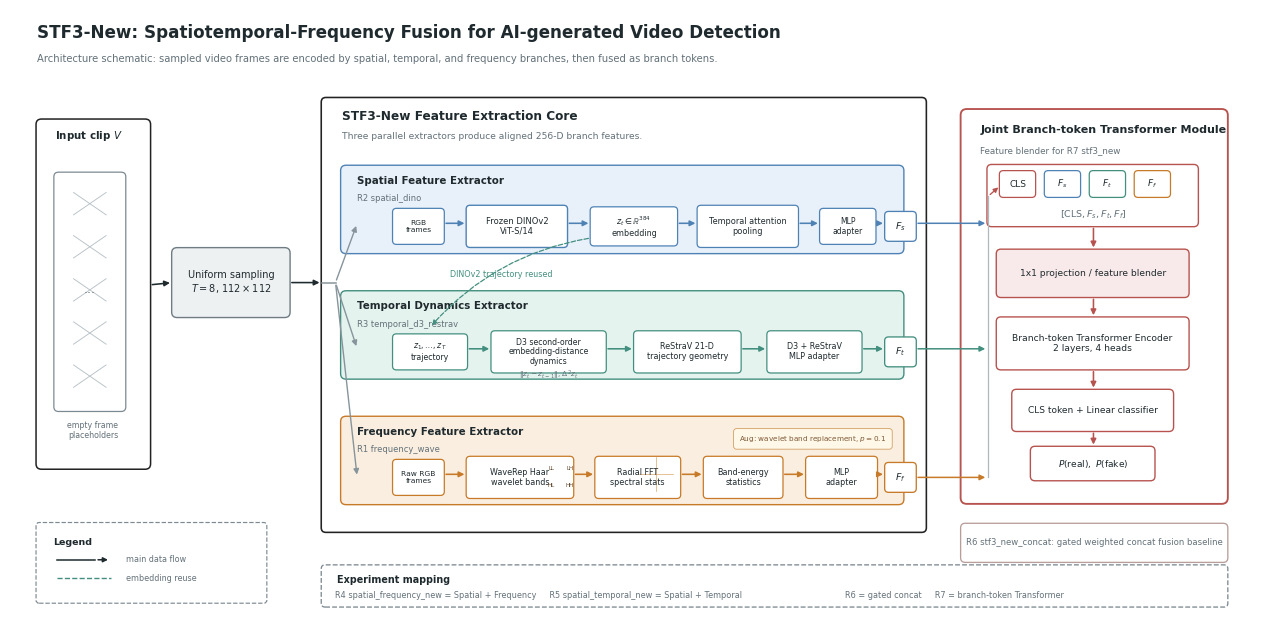

Python code for this plot:
from pathlib import Path

import matplotlib as mpl
import matplotlib.pyplot as plt
from matplotlib.patches import Circle, FancyArrowPatch, FancyBboxPatch, Rectangle


mpl.rcParams.update(
    {
        "font.family": "sans-serif",
        "font.sans-serif": ["Arial", "Helvetica", "DejaVu Sans", "sans-serif"],
        "svg.fonttype": "none",
        "pdf.fonttype": 42,
        "font.size": 7.2,
        "figure.facecolor": "white",
        "savefig.facecolor": "white",
    }
)


OUT_DIR = Path("outputs/figures/stf3_new_architecture_optimized")
BASE = OUT_DIR / "stf3_new_architecture_optimized"


C = {
    "ink": "#1F2A2E",
    "muted": "#637179",
    "line": "#1F2A2E",
    "soft_line": "#87949B",
    "panel": "#F8F9F9",
    "spatial": "#E8F1FA",
    "spatial_edge": "#4F82B4",
    "temporal": "#E5F3EF",
    "temporal_edge": "#438F7F",
    "frequency": "#FAEEE0",
    "frequency_edge": "#C77A28",
    "fusion": "#F8EAEA",
    "fusion_edge": "#B7534F",
    "gray": "#EEF1F2",
    "yellow": "#FFF3C9",
    "white": "#FFFFFF",
}


def rounded(ax, x, y, w, h, text="", fc="#FFFFFF", ec="#222222", lw=1.0, fs=7.0,
            weight="normal", radius=0.08, ls="-", color=None, z=2):
    patch = FancyBboxPatch(
        (x, y),
        w,
        h,
        boxstyle=f"round,pad=0.014,rounding_size={radius}",
        facecolor=fc,
        edgecolor=ec,
        linewidth=lw,
        linestyle=ls,
        zorder=z,
    )
    ax.add_patch(patch)
    if text:
        ax.text(
            x + w / 2,
            y + h / 2,
            text,
            ha="center",
            va="center",
            fontsize=fs,
            fontweight=weight,
            color=color or C["ink"],
            linespacing=1.12,
            zorder=z + 1,
        )
    return patch


def label(ax, x, y, text, fs=7.0, weight="normal", color=None, ha="center", va="center", style="normal"):
    ax.text(
        x,
        y,
        text,
        ha=ha,
        va=va,
        fontsize=fs,
        fontweight=weight,
        color=color or C["ink"],
        linespacing=1.12,
        fontstyle=style,
    )


def arrow(ax, xy1, xy2, color=None, lw=1.15, ms=8, rad=0.0, ls="-", z=10):
    ax.add_patch(
        FancyArrowPatch(
            xy1,
            xy2,
            arrowstyle="-|>",
            mutation_scale=ms,
            linewidth=lw,
            color=color or C["line"],
            shrinkA=2,
            shrinkB=2,
            connectionstyle=f"arc3,rad={rad}",
            linestyle=ls,
            zorder=z,
        )
    )


def blank_clip(ax, x, y, w=0.58, h=0.45, n=5):
    rounded(ax, x - 0.16, y - 0.22, w + 0.32, n * 0.56 + 0.28, "", "#FFFFFF", "#7D8A91", 0.9, radius=0.06)
    for i in range(n):
        yy = y + (n - 1 - i) * 0.56
        ax.add_patch(Rectangle((x, yy), w, h, facecolor="#F4F6F7", edgecolor="#8A969C", linewidth=0.75))
        ax.plot([x + 0.08, x + w - 0.08], [yy + 0.08, yy + h - 0.08], color="#B7C1C6", lw=0.65)
        ax.plot([x + 0.08, x + w - 0.08], [yy + h - 0.08, yy + 0.08], color="#B7C1C6", lw=0.65)
        if i == 2:
            label(ax, x + w / 2, yy + h / 2, "...", fs=9.0, color=C["muted"])


def frame_stack_icon(ax, x, y, edge="#7D8A91"):
    for i, dx in enumerate([0.12, 0.06, 0.0]):
        ax.add_patch(Rectangle((x + dx, y - dx), 0.46, 0.34, facecolor="#F7F8F8", edgecolor=edge, linewidth=0.65))


def conv_stack(ax, x, y, color, n=4, label_text=""):
    for i in range(n):
        ax.add_patch(Rectangle((x + i * 0.08, y + i * 0.025), 0.25, 0.44, facecolor=color, edgecolor="#56636A", linewidth=0.55))
    if label_text:
        label(ax, x + 0.42, y - 0.08, label_text, fs=5.5, color=C["muted"])


def vector_icon(ax, x, y, color, n=6):
    for i in range(n):
        h = 0.13 + (i % 3) * 0.08
        ax.add_patch(Rectangle((x + i * 0.11, y), 0.07, h, facecolor=color, edgecolor="#56636A", linewidth=0.45))


def wavelet_icon(ax, x, y):
    colors = ["#F1D7B9", "#E9C08C", "#D9A76B", "#C88843"]
    labels = ["LL", "LH", "HL", "HH"]
    for i in range(2):
        for j in range(2):
            idx = i * 2 + j
            ax.add_patch(Rectangle((x + j * 0.24, y + (1 - i) * 0.21), 0.21, 0.18, facecolor=colors[idx], edgecolor="#7C5B37", linewidth=0.5))
            label(ax, x + j * 0.24 + 0.105, y + (1 - i) * 0.21 + 0.09, labels[idx], fs=4.1, color="#5E4228")


def fft_icon(ax, x, y):
    ax.add_patch(Circle((x + 0.25, y + 0.22), 0.22, facecolor="#FFFFFF", edgecolor=C["frequency_edge"], linewidth=0.7))
    for r in [0.07, 0.14]:
        ax.add_patch(Circle((x + 0.25, y + 0.22), r, facecolor="none", edgecolor="#D9A76B", linewidth=0.55))
    ax.plot([x + 0.03, x + 0.47], [y + 0.22, y + 0.22], color="#D9A76B", lw=0.5)
    ax.plot([x + 0.25, x + 0.25], [y + 0.00, y + 0.44], color="#D9A76B", lw=0.5)


def token(ax, x, y, text, ec, fc="#FFFFFF", w=0.42):
    rounded(ax, x, y, w, 0.32, text, fc, ec, 0.9, fs=6.5, radius=0.05)


def main():
    OUT_DIR.mkdir(parents=True, exist_ok=True)
    fig, ax = plt.subplots(figsize=(16.2, 8.0), dpi=220)
    ax.set_xlim(0, 16.2)
    ax.set_ylim(0, 8.0)
    ax.axis("off")

    label(ax, 0.35, 7.70, "STF3-New: Spatiotemporal-Frequency Fusion for AI-generated Video Detection",
          fs=12.1, weight="bold", ha="left")
    label(ax, 0.35, 7.36,
          "Architecture schematic: sampled video frames are encoded by spatial, temporal, and frequency branches, then fused as branch tokens.",
          fs=7.2, color=C["muted"], ha="left")

    # Input column.
    rounded(ax, 0.35, 2.05, 1.45, 4.52, "", "#FFFFFF", "#222222", 1.1, radius=0.07)
    label(ax, 0.58, 6.37, "Input clip $V$", fs=7.4, weight="bold", ha="left")
    blank_clip(ax, 0.74, 3.02, 0.58, 0.45, n=5)
    label(ax, 1.07, 2.54, "empty frame\nplaceholders", fs=5.7, color=C["muted"])

    rounded(ax, 2.10, 4.02, 1.50, 0.88, "Uniform sampling\n$T=8$, $112\\times112$", C["gray"], "#6F7C83", 1.0, fs=7.0, radius=0.07)
    arrow(ax, (1.80, 4.43), (2.10, 4.46), color=C["line"])

    # Extraction core.
    rounded(ax, 4.03, 1.23, 7.78, 5.62, "", "#FFFFFF", "#222222", 1.15, radius=0.06)
    label(ax, 4.28, 6.62, "STF3-New Feature Extraction Core", fs=8.7, weight="bold", ha="left")
    label(ax, 4.28, 6.36, "Three parallel extractors produce aligned 256-D branch features.", fs=6.6, color=C["muted"], ha="left")

    lanes = [
        ("Spatial Feature Extractor", "R2 spatial_dino", 5.35, C["spatial"], C["spatial_edge"]),
        ("Temporal Dynamics Extractor", "R3 temporal_d3_restrav", 3.72, C["temporal"], C["temporal_edge"]),
        ("Frequency Feature Extractor", "R1 frequency_wave", 2.09, C["frequency"], C["frequency_edge"]),
    ]
    for title, exp, y, fc, ec in lanes:
        rounded(ax, 4.28, y - 0.50, 7.24, 1.12, "", fc, ec, 1.0, radius=0.07)
        label(ax, 4.48, y + 0.43, title, fs=7.4, weight="bold", ha="left")
        label(ax, 4.48, y + 0.20, exp, fs=6.0, color=C["muted"], ha="left")

    # Branch internals.
    y = 5.35
    cy = y - 0.12
    rounded(ax, 4.95, y - 0.38, 0.64, 0.44, "RGB\nframes", "#FFFFFF", C["spatial_edge"], 0.9, fs=5.4, radius=0.05)
    frame_stack_icon(ax, 5.04, y - 0.27, C["spatial_edge"])
    rounded(ax, 5.90, y - 0.42, 1.28, 0.52, "Frozen DINOv2\nViT-S/14", "#FFFFFF", C["spatial_edge"], 1.0, fs=6.0, radius=0.05)
    conv_stack(ax, 6.46, y - 0.32, "#B8D3EA", n=4)
    rounded(ax, 7.50, y - 0.40, 1.10, 0.48, "$z_t\\in\\mathbb{R}^{384}$\nembedding", "#FFFFFF", C["spatial_edge"], 0.9, fs=5.8, radius=0.05)
    rounded(ax, 8.88, y - 0.42, 1.28, 0.52, "Temporal attention\npooling", "#FFFFFF", C["spatial_edge"], 0.9, fs=5.9, radius=0.05)
    rounded(ax, 10.46, y - 0.38, 0.70, 0.44, "MLP\nadapter", "#FFFFFF", C["spatial_edge"], 0.9, fs=5.5, radius=0.05)
    rounded(ax, 11.30, y - 0.34, 0.38, 0.36, "$F_s$", "#FFFFFF", C["spatial_edge"], 0.95, fs=6.8, radius=0.05)
    for a, b in [((5.59, cy), (5.90, cy)), ((7.18, cy), (7.50, cy)),
                 ((8.60, cy), (8.88, cy)), ((10.16, cy), (10.46, cy)),
                 ((11.16, cy), (11.30, cy))]:
        arrow(ax, a, b, color=C["spatial_edge"])

    y = 3.72
    cy = y - 0.12
    rounded(ax, 4.95, y - 0.38, 0.94, 0.44, "$z_1,\\ldots,z_T$\ntrajectory", "#FFFFFF", C["temporal_edge"], 0.9, fs=5.7, radius=0.05)
    vector_icon(ax, 5.10, y - 0.30, "#C6E4DC")
    rounded(ax, 6.22, y - 0.42, 1.46, 0.52, "D3 second-order\nembedding-distance\ndynamics", "#FFFFFF", C["temporal_edge"], 0.9, fs=5.6, radius=0.05)
    label(ax, 6.95, y - 0.47, "$\\|z_t-z_{t-1}\\|$, $\\Delta^2z_t$", fs=5.3, color=C["muted"])
    rounded(ax, 8.06, y - 0.42, 1.36, 0.52, "ReStraV 21-D\ntrajectory geometry", "#FFFFFF", C["temporal_edge"], 0.9, fs=5.8, radius=0.05)
    vector_icon(ax, 8.48, y - 0.32, "#C6E4DC", n=7)
    rounded(ax, 9.78, y - 0.42, 1.20, 0.52, "D3 + ReStraV\nMLP adapter", "#FFFFFF", C["temporal_edge"], 0.9, fs=5.8, radius=0.05)
    rounded(ax, 11.30, y - 0.34, 0.38, 0.36, "$F_t$", "#FFFFFF", C["temporal_edge"], 0.95, fs=6.8, radius=0.05)
    for a, b in [((5.89, cy), (6.22, cy)), ((7.68, cy), (8.06, cy)),
                 ((9.42, cy), (9.78, cy)), ((10.98, cy), (11.30, cy))]:
        arrow(ax, a, b, color=C["temporal_edge"])

    y = 2.09
    cy = y - 0.12
    rounded(ax, 4.95, y - 0.38, 0.64, 0.44, "Raw RGB\nframes", "#FFFFFF", C["frequency_edge"], 0.9, fs=5.4, radius=0.05)
    frame_stack_icon(ax, 5.04, y - 0.27, C["frequency_edge"])
    rounded(ax, 5.90, y - 0.42, 1.36, 0.52, "WaveRep Haar\nwavelet bands", "#FFFFFF", C["frequency_edge"], 0.9, fs=5.8, radius=0.05)
    wavelet_icon(ax, 6.88, y - 0.35)
    rounded(ax, 7.56, y - 0.42, 1.08, 0.52, "Radial FFT\nspectral stats", "#FFFFFF", C["frequency_edge"], 0.9, fs=5.8, radius=0.05)
    fft_icon(ax, 8.08, y - 0.34)
    rounded(ax, 8.96, y - 0.42, 1.00, 0.52, "Band-energy\nstatistics", "#FFFFFF", C["frequency_edge"], 0.9, fs=5.8, radius=0.05)
    rounded(ax, 10.28, y - 0.42, 0.90, 0.52, "MLP\nadapter", "#FFFFFF", C["frequency_edge"], 0.9, fs=5.8, radius=0.05)
    rounded(ax, 11.30, y - 0.34, 0.38, 0.36, "$F_f$", "#FFFFFF", C["frequency_edge"], 0.95, fs=6.8, radius=0.05)
    rounded(
        ax,
        9.35,
        y + 0.22,
        2.02,
        0.24,
        "Aug: wavelet band replacement, $p=0.1$",
        "#FFF7E8",
        "#D5A66D",
        0.65,
        fs=5.25,
        radius=0.04,
        color="#7E5935",
    )
    for a, b in [((5.59, cy), (5.90, cy)), ((7.26, cy), (7.56, cy)),
                 ((8.64, cy), (8.96, cy)), ((9.96, cy), (10.28, cy)),
                 ((11.18, cy), (11.30, cy))]:
        arrow(ax, a, b, color=C["frequency_edge"])

    # Shared input split and embedding reuse.
    arrow(ax, (3.60, 4.46), (4.03, 4.46), color=C["line"])
    ax.plot([4.03, 4.20], [4.46, 4.46], color=C["soft_line"], lw=1.1)
    for yy in [5.23, 3.60, 1.93]:
        arrow(ax, (4.20, 4.46), (4.48, yy), color=C["soft_line"], lw=1.0)
    arrow(ax, (7.50, 5.04), (5.42, 3.88), color=C["temporal_edge"], lw=0.9, rad=0.18, ls="--", ms=7)
    label(ax, 6.34, 4.57, "DINOv2 trajectory reused", fs=5.8, color=C["temporal_edge"])

    # Fusion module.
    rounded(ax, 12.28, 1.60, 3.42, 5.10, "", "#FFFFFF", C["fusion_edge"], 1.35, radius=0.08)
    label(ax, 12.52, 6.44, "Joint Branch-token Transformer Module", fs=8.0, weight="bold", ha="left")
    label(ax, 12.52, 6.18, "Feature blender for R7 stf3_new", fs=6.3, color=C["muted"], ha="left")

    rounded(ax, 12.62, 5.20, 2.70, 0.78, "", "#FFFFFF", C["fusion_edge"], 1.0, radius=0.06)
    for x, t, ec in [(12.78, "CLS", C["fusion_edge"]), (13.36, "$F_s$", C["spatial_edge"]),
                     (13.94, "$F_t$", C["temporal_edge"]), (14.52, "$F_f$", C["frequency_edge"])]:
        token(ax, x, 5.58, t, ec, w=0.44)
    label(ax, 13.98, 5.34, "$[\\mathrm{CLS},F_s,F_t,F_f]$", fs=6.8, color=C["muted"])

    rounded(ax, 12.74, 4.28, 2.46, 0.60, "1x1 projection / feature blender", C["fusion"], C["fusion_edge"], 1.0, fs=6.6, radius=0.06)
    rounded(ax, 12.74, 3.34, 2.46, 0.66, "Branch-token Transformer Encoder\n2 layers, 4 heads", "#FFFFFF", C["fusion_edge"], 1.0, fs=6.6, radius=0.06)
    rounded(ax, 12.94, 2.54, 2.06, 0.52, "CLS token + Linear classifier", "#FFFFFF", C["fusion_edge"], 1.0, fs=6.5, radius=0.06)
    rounded(ax, 13.18, 1.90, 1.58, 0.42, "$P(\\mathrm{real}),\\ P(\\mathrm{fake})$", "#FFFFFF", C["fusion_edge"], 1.0, fs=6.5, radius=0.06)
    for a, b in [((13.98, 5.20), (13.98, 4.88)), ((13.98, 4.28), (13.98, 4.00)),
                 ((13.98, 3.34), (13.98, 3.06)), ((13.98, 2.54), (13.98, 2.32))]:
        arrow(ax, a, b, color=C["fusion_edge"])

    # Token routes.
    for y, ec in [(5.23, C["spatial_edge"]), (3.60, C["temporal_edge"]), (1.93, C["frequency_edge"])]:
        arrow(ax, (11.68, y), (12.62, y), color=ec, lw=1.1)
    ax.plot([12.62, 12.62], [1.93, 5.58], color="#AEB8BD", lw=0.9)
    arrow(ax, (12.62, 5.58), (12.78, 5.72), color=C["fusion_edge"], lw=0.95, ms=7)

    # Baseline and ablation mapping.
    rounded(ax, 12.28, 0.84, 3.42, 0.48, "R6 stf3_new_concat: gated weighted concat fusion baseline",
            "#FFFFFF", "#B89E9B", 0.95, fs=6.1, color=C["muted"], radius=0.06)

    rounded(ax, 4.03, 0.26, 11.67, 0.52, "", "#FFFFFF", "#7D8A91", 0.95, radius=0.05, ls="--")
    label(ax, 4.22, 0.60, "Experiment mapping", fs=6.9, weight="bold", ha="left")
    label(
        ax,
        6.82,
        0.39,
        "R4 spatial_frequency_new = Spatial + Frequency     R5 spatial_temporal_new = Spatial + Temporal",
        fs=5.9,
        color=C["muted"],
    )
    label(
        ax,
        12.18,
        0.39,
        "R6 = gated concat     R7 = branch-token Transformer",
        fs=5.9,
        color=C["muted"],
    )

    # Data-flow legend, styled like compact method figures.
    rounded(ax, 0.35, 0.31, 2.95, 1.02, "", "#FFFFFF", "#7D8A91", 0.85, radius=0.04, ls="--")
    label(ax, 0.56, 1.08, "Legend", fs=6.8, weight="bold", ha="left")
    ax.plot([0.60, 1.10], [0.86, 0.86], color=C["line"], lw=1.1)
    arrow(ax, (1.10, 0.86), (1.30, 0.86), color=C["line"], lw=1.1, ms=7)
    label(ax, 1.50, 0.86, "main data flow", fs=5.8, color=C["muted"], ha="left")
    ax.plot([0.60, 1.30], [0.62, 0.62], color=C["temporal_edge"], lw=1.0, linestyle="--")
    label(ax, 1.50, 0.62, "embedding reuse", fs=5.8, color=C["muted"], ha="left")

    for ext in ["svg", "pdf", "png", "tiff"]:
        kwargs = {"bbox_inches": "tight", "pad_inches": 0.06}
        if ext in {"png", "tiff"}:
            kwargs["dpi"] = 600
        fig.savefig(BASE.with_suffix(f".{ext}"), **kwargs)
    plt.close(fig)

    print(f"saved: {BASE.with_suffix('.svg')}")
    print(f"saved: {BASE.with_suffix('.pdf')}")
    print(f"saved: {BASE.with_suffix('.png')}")
    print(f"saved: {BASE.with_suffix('.tiff')}")


if __name__ == "__main__":
    main()
